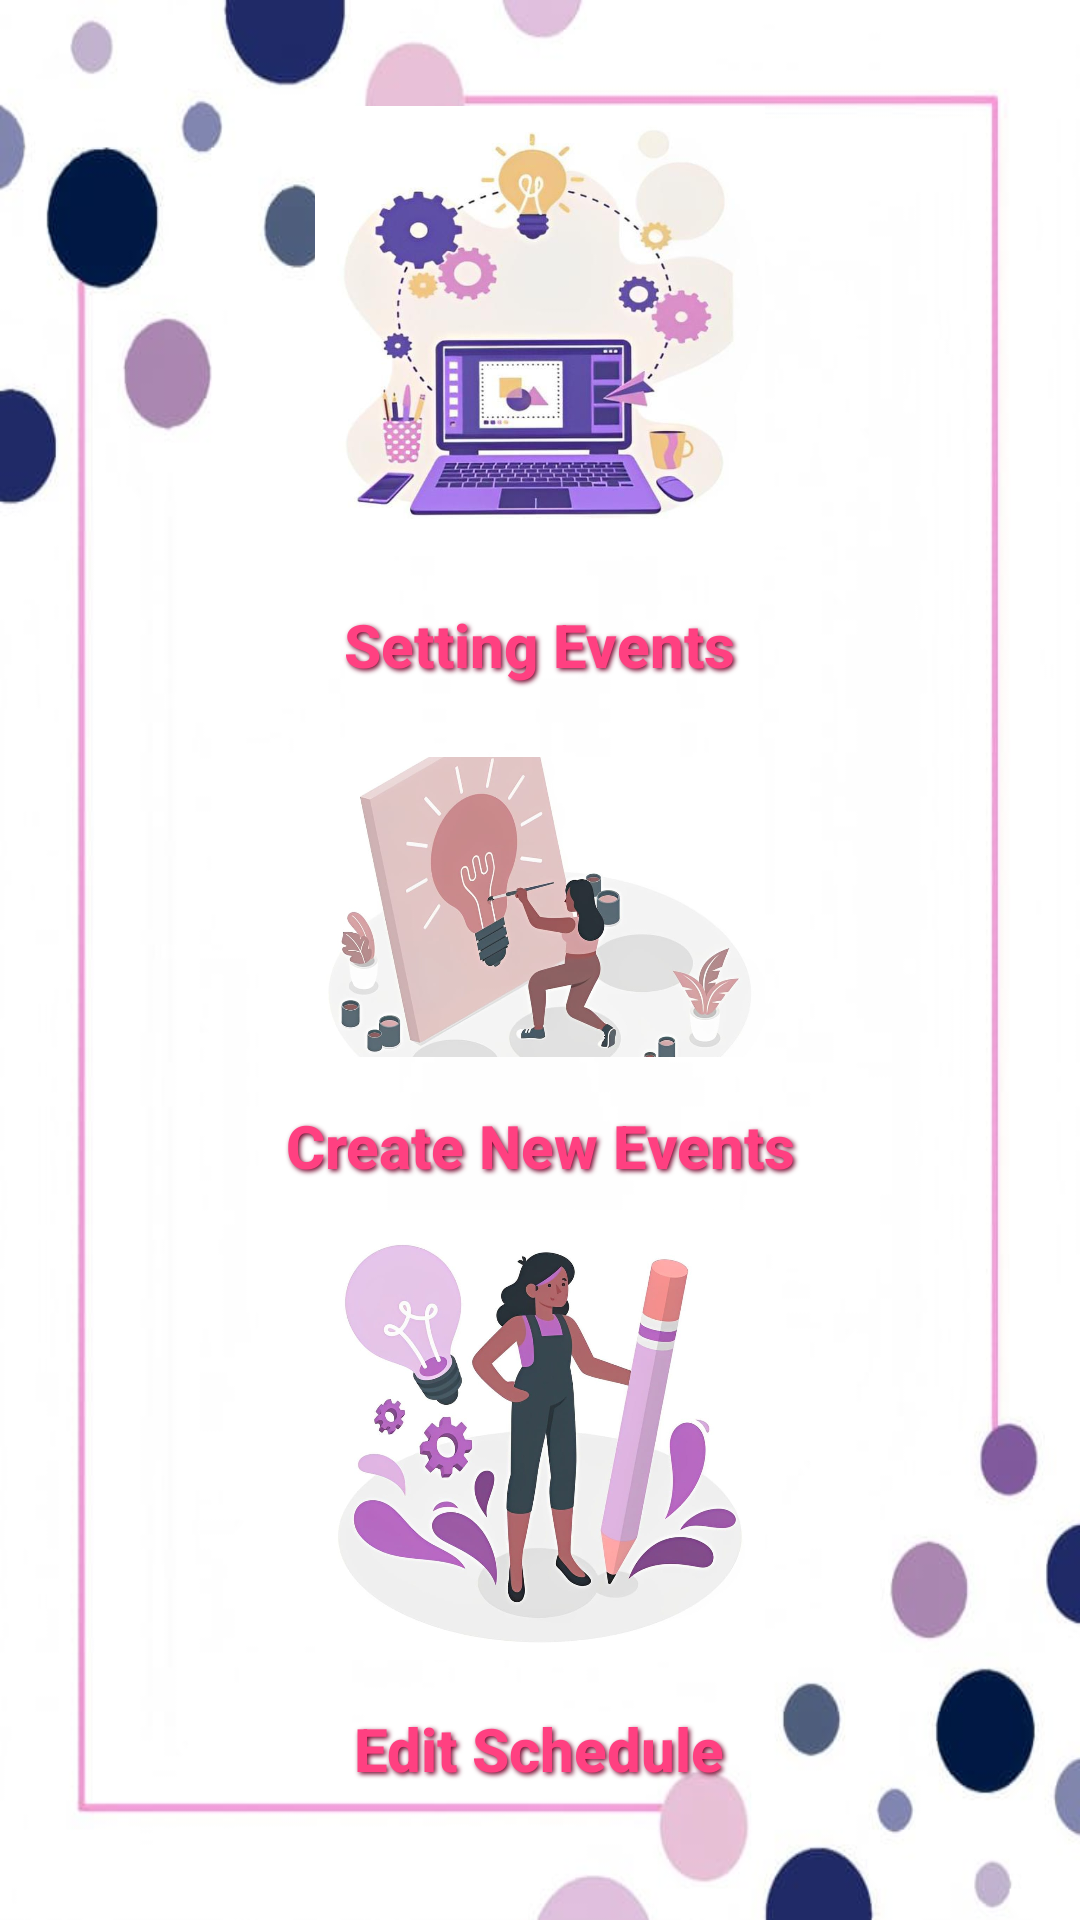

Produce the Android XML layout that renders to this screen, including the resource entries it uses.
<!-- AndroidManifest.xml: application theme Theme.MyApp -->
<!-- res/layout/activity_main.xml -->
<?xml version="1.0" encoding="utf-8"?>
<LinearLayout xmlns:android="http://schemas.android.com/apk/res/android"
    android:layout_width="match_parent"
    android:layout_height="match_parent"
    android:orientation="vertical"
    android:padding="16dp"
    android:background="@drawable/background2"
    android:gravity="center"
    android:id="@+id/main">

    
    <ImageButton
        android:id="@+id/btnViewEvent"
        android:layout_width="150dp"
        android:layout_height="150dp"
        android:src="@drawable/eventsetting"
        android:contentDescription="View Event"
        android:layout_marginBottom="8dp"
        android:background="?android:attr/selectableItemBackgroundBorderless"
        android:scaleType="centerCrop"/>

    <TextView
        android:id="@+id/viewEventText"
        android:layout_width="wrap_content"
        android:layout_height="wrap_content"
        android:text="Setting Events"
        android:textSize="20sp"
        android:textColor="@color/colorPrimary"
        android:layout_marginBottom="16dp"
        android:textStyle="bold"
        android:gravity="center"
        android:padding="8dp"
        android:shadowColor="@color/darkpink"
        android:shadowDx="2"
        android:shadowDy="2"
        android:shadowRadius="4"
        android:fontFamily="sans-serif-medium"/>

    
    <ImageButton
        android:id="@+id/btnAddEvents"
        android:layout_width="150dp"
        android:layout_height="100dp"
        android:src="@drawable/eventadd"
        android:contentDescription="Add Event"
        android:layout_marginBottom="8dp"
        android:background="?android:attr/selectableItemBackgroundBorderless"
        android:scaleType="centerCrop"/>

    <TextView
        android:id="@+id/addEventText"
        android:layout_width="wrap_content"
        android:layout_height="wrap_content"
        android:text="Create New Events"
        android:textStyle="bold"
        android:textSize="20sp"
        android:textColor="@color/colorPrimary"
        android:gravity="center"
        android:padding="8dp"
        android:shadowColor="@color/darkpink"
        android:shadowDx="2"
        android:shadowDy="2"
        android:shadowRadius="4"
        android:fontFamily="sans-serif-medium"/>

    
    <ImageButton
        android:id="@+id/btnEditSchedule"
        android:layout_width="150dp"
        android:layout_height="150dp"
        android:src="@drawable/eventscheduleadd"
        android:contentDescription="Edit Schedule"
        android:layout_marginBottom="8dp"
        android:background="?android:attr/selectableItemBackgroundBorderless"
        android:scaleType="centerCrop"/>

    <TextView
        android:id="@+id/editScheduleText"
        android:layout_width="wrap_content"
        android:layout_height="wrap_content"
        android:text="Edit Schedule"
        android:textStyle="bold"
        android:textSize="20sp"
        android:textColor="@color/colorPrimary"
        android:gravity="center"
        android:padding="8dp"
        android:shadowColor="@color/darkpink"
        android:shadowDx="2"
        android:shadowDy="2"
        android:shadowRadius="4"
        android:fontFamily="sans-serif-medium"/>

</LinearLayout>
<!-- resources referenced by this layout -->
<resources>
  <color name="colorPrimary">#FF4081</color>
  <color name="darkpink">#75032B</color>
  <!-- drawable background2: jpg bitmap (drawable, 22564 bytes) -->
  <!-- drawable eventadd: jpg bitmap (drawable, 52147 bytes) -->
  <!-- drawable eventscheduleadd: jpg bitmap (drawable, 68959 bytes) -->
  <!-- drawable eventsetting: jpg bitmap (drawable, 34539 bytes) -->
  <style name="Theme.MyApp" parent="Theme.MaterialComponents.DayNight.NoActionBar">
          <item name="colorPrimary">@color/colorPrimary</item>
          <item name="colorPrimaryVariant">@color/colorPrimaryVariant</item>
          <item name="colorOnPrimary">@color/colorOnPrimary</item>
          <item name="colorOnBackground">@color/colorOnBackground</item>
      </style>
  <color name="colorPrimaryVariant">#D500F9</color>
  <color name="colorOnPrimary">#000000</color>
  <color name="colorOnBackground">#212121</color>
</resources>
